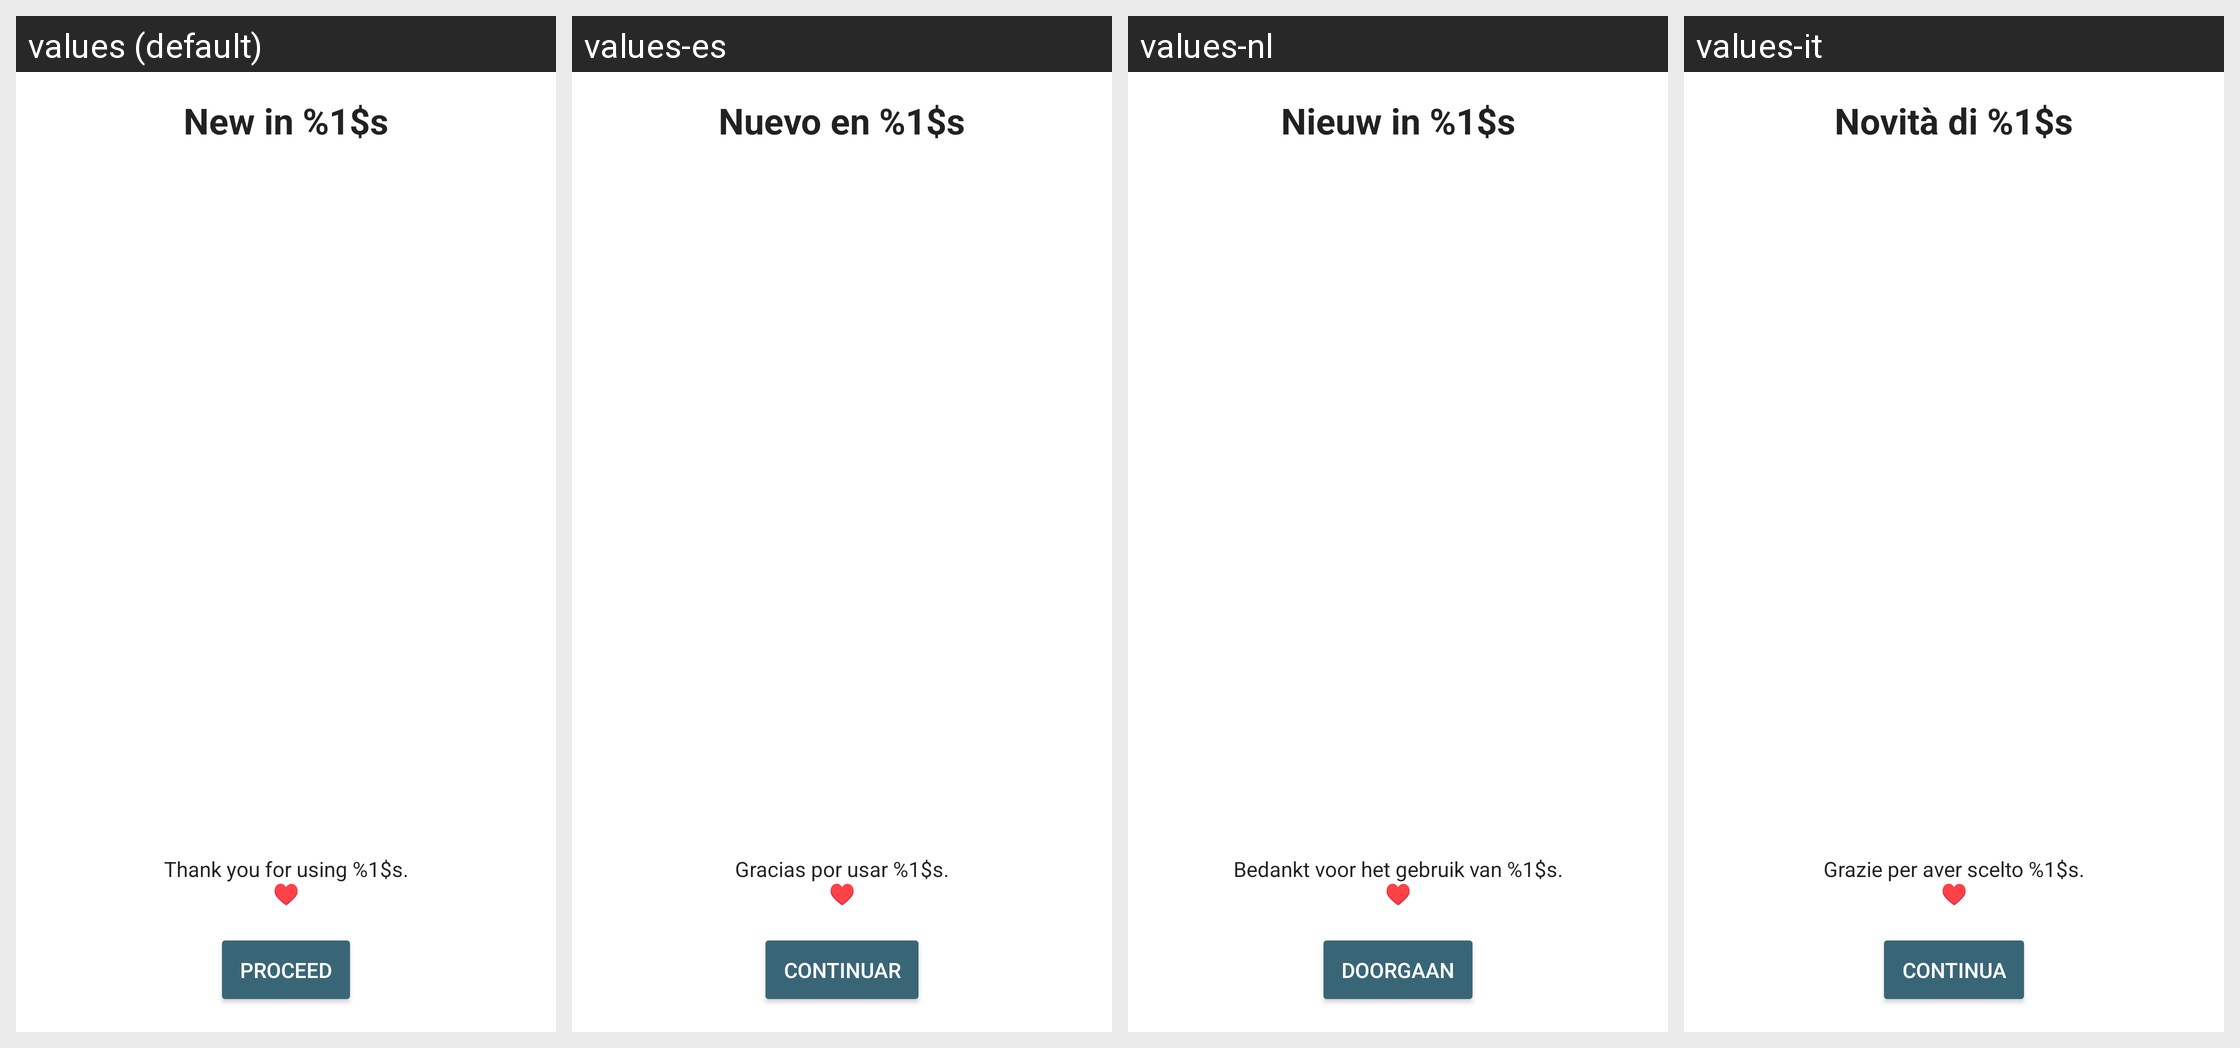

Translations of the strings shown on this Android screen, per locale in the grid:
Android screen res/layout/release_notes_activity.xml rendered under 4 locales, left to right: values (default), values-es, values-nl, values-it. Device: Nexus 5 (rendered at 1080×1920; each locale shown at half size, 540×960, under a caption strip naming it); theme Theme.openCloud.Toolbar.
Other locales in the repository, not shown: values-cs, values-de, values-el, values-fr, values-he, values-nn, values-no, values-pl, values-pt, values-ru, values-sv, values-tr, values-zh.
Strings drawn on this screen, with the default value and each locale's value (text and hints the layout hard-codes, and strings that could not be matched under every locale, appear in the picture but are not listed):

release_notes_header
  values: New in %1$s
  values-es: Nuevo en %1$s
  values-nl: Nieuw in %1$s
  values-it: Novità di %1$s

release_notes_footer
  values: Thank you for using %1$s.
      ♥️
  values-es: Gracias por usar %1$s.
      ♥️
  values-nl: Bedankt voor het gebruik van %1$s.
      ♥️
  values-it: Grazie per aver scelto %1$s.
      ♥️

release_notes_proceed
  values: Proceed
  values-es: Continuar
  values-nl: Doorgaan
  values-it: Continua
